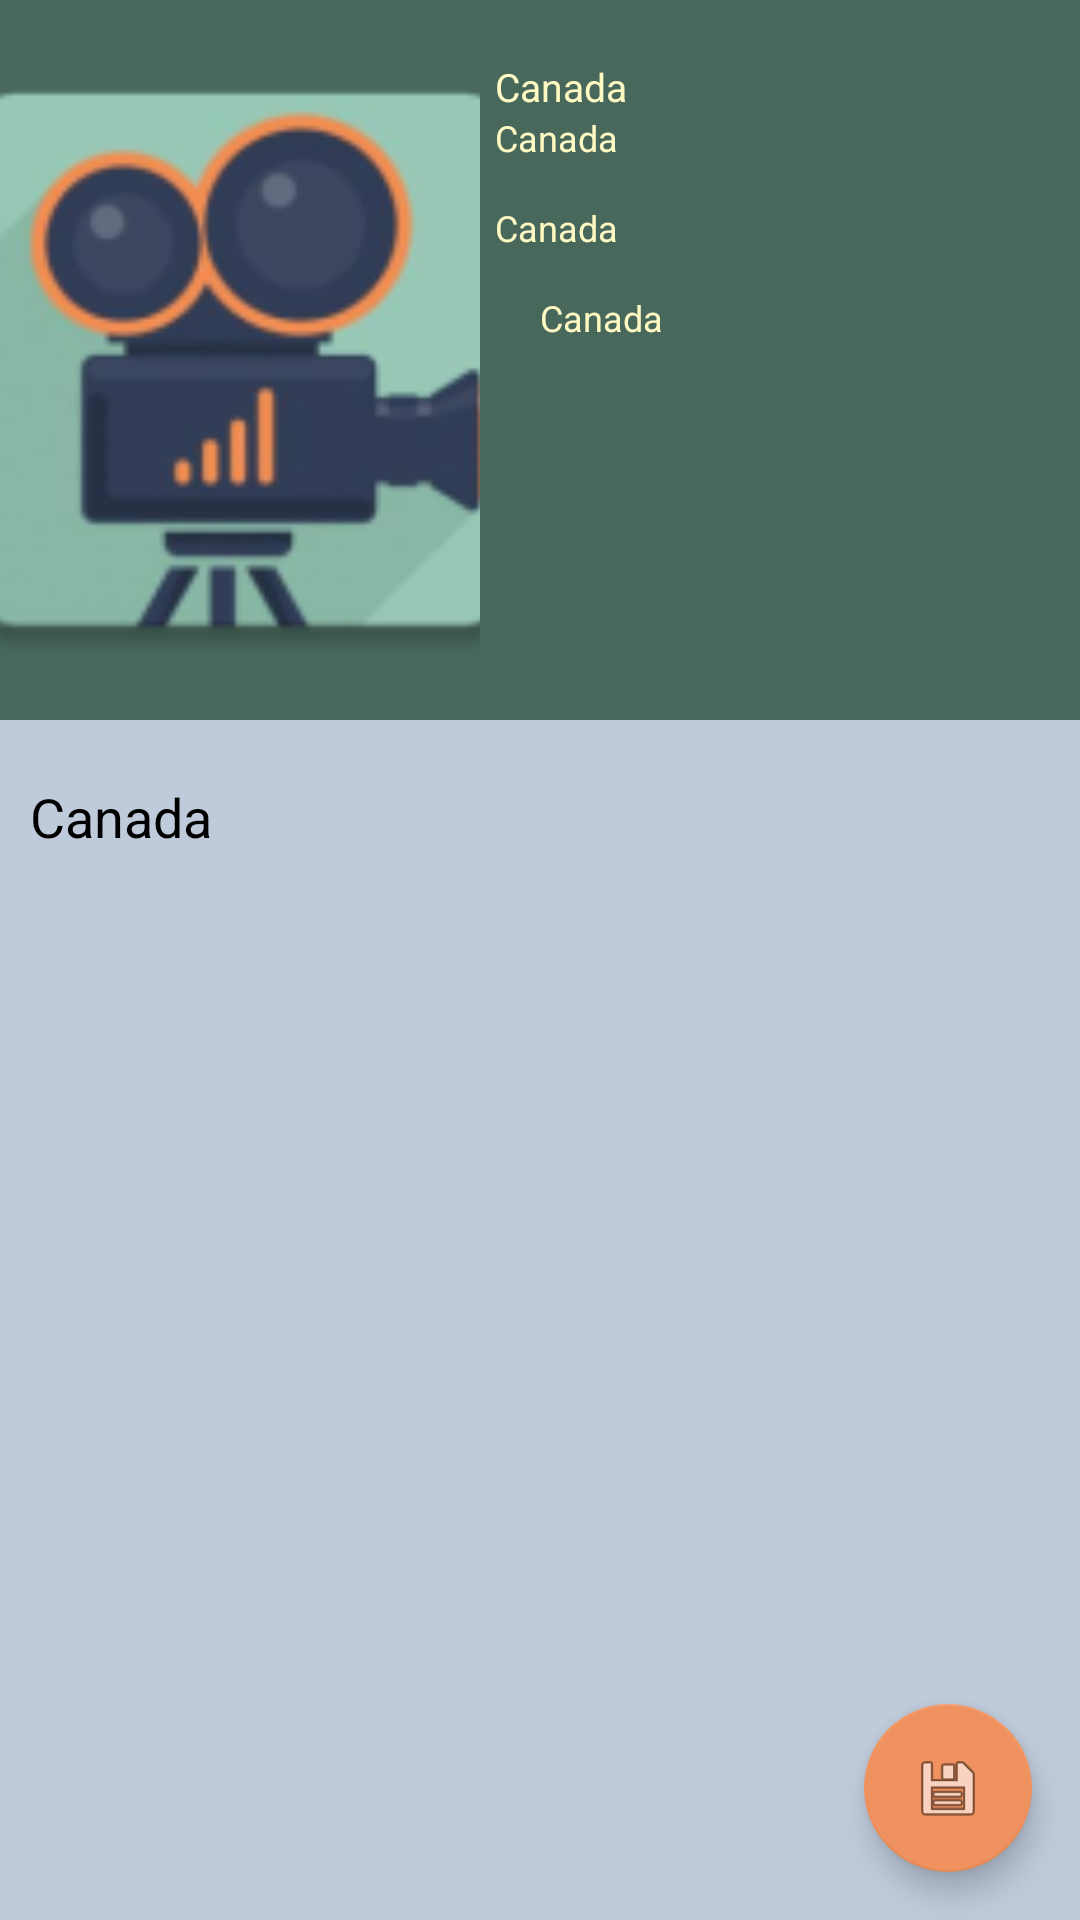

Write the Android layout XML for this screen, with the resource values it uses.
<!-- AndroidManifest.xml: application theme AppTheme -->
<!-- res/layout/detail_activity.xml -->
<?xml version="1.0" encoding="utf-8"?>
<android.support.design.widget.CoordinatorLayout xmlns:android="http://schemas.android.com/apk/res/android"
    xmlns:app="http://schemas.android.com/apk/res-auto"
    android:orientation="vertical"
    android:layout_width="match_parent"
    android:layout_height="match_parent"
    android:id="@+id/parent_layout"
    android:background="#BFCADB">


    <ScrollView
        android:layout_width="match_parent"
        android:layout_height="match_parent">
        <LinearLayout
            android:layout_width="match_parent"
            android:layout_height="match_parent"
            android:weightSum="2"
            android:orientation="vertical"
            android:background="#BFCADB">
            <LinearLayout
                android:layout_width="match_parent"
                android:layout_height="240dp"
                android:layout_weight="1"
                android:weightSum="2"
                android:background="#47685b"
                android:orientation="horizontal">
                <ImageView
                    android:layout_width="160dp"
                    android:layout_height="match_parent"
                    android:padding="8dp"
                    android:id="@+id/image"
                    android:scaleType="centerCrop"
                    android:src="@mipmap/ic_launcher"/>
                <LinearLayout
                    android:layout_width="match_parent"
                    android:layout_height="240dp"
                    android:layout_weight="1"
                    android:orientation="vertical">
                    <TextView
                        android:layout_width="wrap_content"
                        android:layout_height="wrap_content"
                        android:id="@+id/image_description"
                        android:layout_marginLeft="5dp"
                        android:layout_marginTop="20dp"
                        android:text="Canada"
                        android:textSize="13sp"
                        android:textColor="#fff9c4"
                        />
                    <TextView
                        android:layout_width="match_parent"
                        android:layout_height="30dp"
                        android:id="@+id/year"
                        android:layout_below="@+id/image_description"
                        android:layout_marginLeft="5dp"
                        android:layout_gravity="top"
                        android:text="Canada"
                        android:textSize="12sp"
                        android:textColor="#fff9c4"
                        />
                    <TextView
                        android:layout_width="match_parent"
                        android:layout_height="30dp"
                        android:id="@+id/genre"
                        android:layout_below="@+id/year"
                        android:layout_gravity="top"
                        android:layout_marginLeft="5dp"
                        android:text="Canada"
                        android:textSize="12sp"
                        android:textColor="#fff9c4"
                        />
                    <LinearLayout
                        android:layout_width="wrap_content"
                        android:layout_height="wrap_content"
                        android:weightSum="2"
                        android:orientation="horizontal">
                        <ImageView
                            android:layout_weight="1"
                            android:layout_width="10dp"
                            android:layout_height="10dp"
                            android:layout_marginLeft="5dp"
                            android:layout_marginTop="4dp"
                            android:layout_marginBottom="4dp"
                            android:id="@+id/imdb_star"
                            android:scaleType="centerCrop"
                            android:src="@drawable/imdb_star"/>
                        <TextView
                            android:layout_weight="1"
                            android:layout_width="match_parent"
                            android:layout_height="30dp"
                            android:id="@+id/rating"
                            android:layout_below="@+id/genre"
                            android:layout_marginLeft="5dp"
                            android:text="Canada"
                            android:textSize="12sp"
                            android:textColor="#fff9c4"
                            />

                    </LinearLayout>
                </LinearLayout>
            </LinearLayout>
            <LinearLayout
                android:layout_width="wrap_content"
                android:layout_height="wrap_content"
                android:layout_weight="1"
                >

                <TextView
                    android:layout_width="wrap_content"
                    android:layout_height="wrap_content"
                    android:scrollbars = "vertical"
                    android:id="@+id/About"
                    android:layout_weight="50"
                    android:layout_marginLeft="10dp"
                    android:layout_marginTop="20dp"
                    android:layout_marginBottom="30dp"
                    android:text="Canada"
                    android:lineSpacingExtra="5sp"
                    android:textSize="18sp"
                    android:textColor="#000"
                    />

            </LinearLayout>
        </LinearLayout>
    </ScrollView>

    <android.support.design.widget.FloatingActionButton
        android:id="@+id/fab"
        android:layout_width="wrap_content"
        android:layout_height="wrap_content"
        android:layout_gravity="end|bottom"
        android:layout_margin="@dimen/fab_margin"
        app:srcCompat="@android:drawable/ic_menu_save"/>
</android.support.design.widget.CoordinatorLayout>
<!-- resources referenced by this layout -->
<resources>
  <dimen name="fab_margin">16dp</dimen>
  <!-- mipmap ic_launcher: png bitmap (mipmap-hdpi, 5631 bytes) -->
  <style name="AppTheme" parent="Theme.AppCompat.Light.NoActionBar">
          
          <item name="colorPrimary">@color/colorPrimary</item>
          <item name="colorPrimaryDark">@color/colorPrimaryDark</item>
          <item name="colorAccent">@color/colorAccent</item>
          <item name="windowActionModeOverlay">true</item>
      </style>
  <color name="colorPrimary">#47685b </color>
  <color name="colorPrimaryDark">#47685b</color>
  <color name="colorAccent">#f0925f  </color>
</resources>
